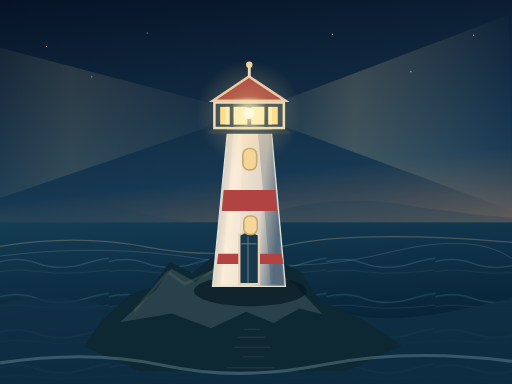
t = 0.00 s
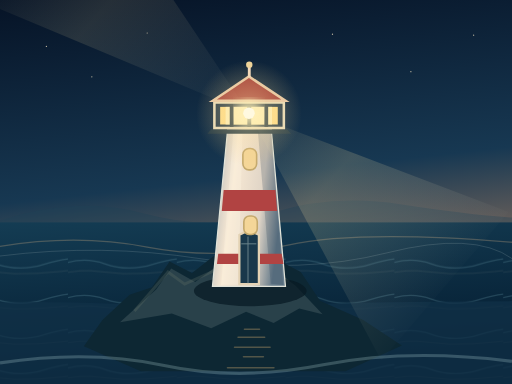
t = 1.50 s
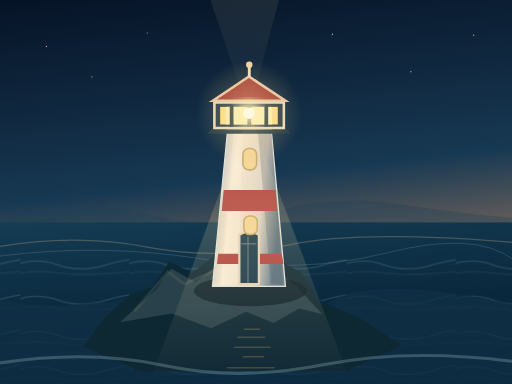
t = 3.25 s
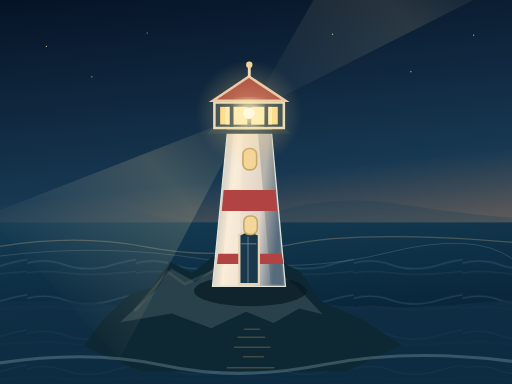
t = 5.00 s
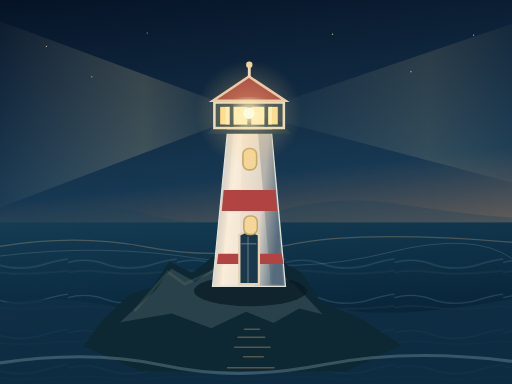
t = 6.50 s
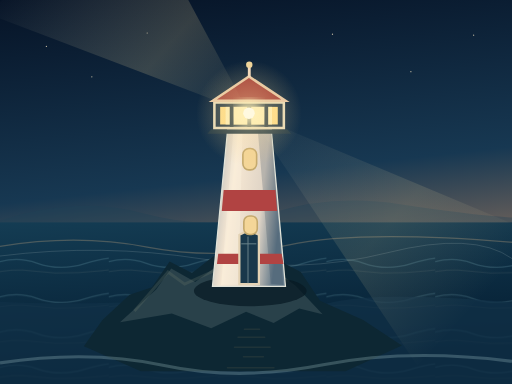
t = 8.00 s

The animated SVG that drew these frames (rendered in a browser with its animation timeline set to each time). Animation: 5 SMIL elements (animate=3,animateTransform=2); frames cover the first 8.00 s, repeats indefinitely.

<svg xmlns="http://www.w3.org/2000/svg" viewBox="0 0 1600 1200" width="1600" height="1200" role="img" aria-labelledby="title desc">
<title id="title">Farol do Método FAROL — animação vetorial em alta definição</title><desc id="desc">Farol iluminado sobre rochedos ao anoitecer, com mar animado e feixes de luz que varrem o horizonte.</desc>
<defs>
<linearGradient id="sky" x2=".15" y2="1"><stop stop-color="#061326"/><stop offset=".52" stop-color="#173852"/><stop offset="1" stop-color="#d39365"/></linearGradient>
<radialGradient id="halo"><stop stop-color="#ffe9ac" stop-opacity=".48"/><stop offset="1" stop-color="#f1c778" stop-opacity="0"/></radialGradient>
<linearGradient id="sea" x2=".2" y2="1"><stop stop-color="#143c53"/><stop offset="1" stop-color="#031a2e"/></linearGradient>
<linearGradient id="tower" x2="1" y2=".25"><stop stop-color="#a5adb3"/><stop offset=".35" stop-color="#f7e8d3"/><stop offset=".74" stop-color="#dfd4c6"/><stop offset="1" stop-color="#677c8b"/></linearGradient>
<linearGradient id="beam"><stop stop-color="#fff1b7" stop-opacity="0"/><stop offset=".4" stop-color="#ffe4a0" stop-opacity=".18"/><stop offset="1" stop-color="#fff6d8" stop-opacity=".01"/></linearGradient>
<filter id="glow"><feGaussianBlur stdDeviation="17"/></filter>
<filter id="soft"><feGaussianBlur stdDeviation="4"/></filter>
<pattern id="foam" width="340" height="110" patternUnits="userSpaceOnUse"><path d="M-35 60Q42 26 115 52T265 54T380 38" fill="none" stroke="#8dc8d1" stroke-opacity=".19" stroke-width="4"/><path d="M-30 86Q36 67 104 77T245 82T380 69" fill="none" stroke="#fff1cb" stroke-opacity=".12" stroke-width="2"/></pattern>
</defs>
<rect width="1600" height="1200" fill="url(#sky)"/>
<g fill="#f7e7c2" opacity=".75"><circle cx="145" cy="145" r="2"/><circle cx="287" cy="240" r="2"/><circle cx="460" cy="103" r="1.8"/><circle cx="1039" cy="107" r="2"/><circle cx="1284" cy="224" r="2"/><circle cx="1480" cy="110" r="2"/></g>
<path d="M0 690Q240 610 450 667T850 665T1250 638T1600 680V1200H0Z" fill="#1d4055" opacity=".33"/>
<rect y="695" width="1600" height="505" fill="url(#sea)"/>
<g opacity=".65"><path d="M0 770Q240 730 460 772T900 766T1600 757" stroke="#eebf89" stroke-width="4" fill="none" opacity=".4"/><path d="M0 800Q320 760 630 809T1210 790T1600 808" stroke="#d4e2dc" stroke-width="3" fill="none" opacity=".25"/></g>
<!-- moving soft surf layers -->
<g><rect x="-340" y="775" width="2400" height="430" fill="url(#foam)"><animateTransform attributeName="transform" type="translate" values="0 0;-340 6;0 0" dur="8s" repeatCount="indefinite"/></rect></g>
<g><path d="M0 950Q160 907 350 960T720 946T1040 960T1600 930V1200H0Z" fill="#103047" opacity=".75"><animate attributeName="d" dur="6s" repeatCount="indefinite" values="M0 950Q160 907 350 960T720 946T1040 960T1600 930V1200H0Z;M0 940Q160 974 350 939T720 967T1040 937T1600 952V1200H0Z;M0 950Q160 907 350 960T720 946T1040 960T1600 930V1200H0Z"/></path></g>
<!-- rock base -->
<path d="M320 1000 405 921 475 898 530 817 600 853 668 800 760 847 850 803 940 850 1000 940 1135 1000 1256 1080 1080 1160H440L262 1082Z" fill="#0d2733"/>
<path d="M375 1007 488 905 535 839 610 881 685 826 752 880 841 833 924 893 1008 982 935 964 855 1009 769 974 660 1026 537 980Z" fill="#29414a"/>
<path d="M420 972 525 850 577 888 676 843 740 881 849 846 903 880" stroke="#65746a" stroke-width="9" opacity=".28" fill="none"/>
<!-- lighthouse cast shadow -->
<ellipse cx="782" cy="909" rx="176" ry="48" fill="#071923" opacity=".72"/>
<!-- tower -->
<path d="M712 399H847L892 895H664Z" fill="url(#tower)" stroke="#e1e3d9" stroke-width="4"/>
<path d="M729 410H758L745 890H691Z" fill="#fff6e5" opacity=".28"/>
<path d="M806 411 848 412 885 891 846 887Z" fill="#142f45" opacity=".2"/>
<path d="M699 594H861L866 659H693Z" fill="#b14342"/>
<path d="M682 793H880L886 825H678Z" fill="#b14342"/>
<path d="M748 734Q778 714 809 734V888H748Z" fill="#19384b" stroke="#e4d3b5" stroke-width="7"/>
<path d="M754 762H801M775 739V885" stroke="#6b858b" stroke-width="3"/>
<g fill="#f4d698" stroke="#c4a96d" stroke-width="5"><rect x="759" y="464" width="43" height="67" rx="19"/><rect x="762" y="675" width="42" height="58" rx="18"/></g>
<!-- lantern gallery -->
<path d="M660 404H897L910 418H648Z" fill="#243b47"/>
<path d="M670 320H887V400H670Z" fill="#253b4b" stroke="#e9ddbc" stroke-width="8"/>
<rect x="688" y="334" width="180" height="55" fill="#ffde8a"/>
<rect x="705" y="334" width="145" height="55" fill="#fff7c5" opacity=".8"/>
<g stroke="#283c47" stroke-width="12"><path d="M724 326V396M779 326V396M832 326V396"/></g>
<path d="M665 315 778 239 892 315Z" fill="#a43f3a" stroke="#e8c9a8" stroke-width="8"/>
<path d="M779 241V209" stroke="#f2dac0" stroke-width="9"/><circle cx="779" cy="202" r="10" fill="#efd49a"/>
<!-- rotating light beams anchored at lamp -->
<g transform-origin="778px 354px"><g><path d="M778 354 1590 47 1600 658Z" fill="url(#beam)"/><path d="M778 354 -140 112 -150 670Z" fill="url(#beam)" opacity=".68"/><animateTransform attributeName="transform" type="rotate" from="0 778 354" to="360 778 354" dur="13s" repeatCount="indefinite"/></g></g>
<circle cx="778" cy="354" r="165" fill="url(#halo)"><animate attributeName="opacity" values=".75;1;.75" dur="3s" repeatCount="indefinite"/></circle>
<circle cx="778" cy="354" r="41" fill="#fff1b8" opacity=".73" filter="url(#glow)"/>
<circle cx="778" cy="354" r="18" fill="#fff9e0"/>
<!-- gold reflections in ocean -->
<g stroke="#f2c27b" stroke-linecap="round" opacity=".55"><path d="M764 1029h47M744 1054h83M733 1085h111M761 1115h62M711 1149h145" stroke-width="5"><animate attributeName="opacity" values=".15;.68;.22" dur="4s" repeatCount="indefinite"/></path></g>
<path d="M0 1134Q280 1092 513 1142T1010 1140T1600 1129" stroke="#b5d7d8" stroke-opacity=".25" stroke-width="10" fill="none"/>
</svg>
